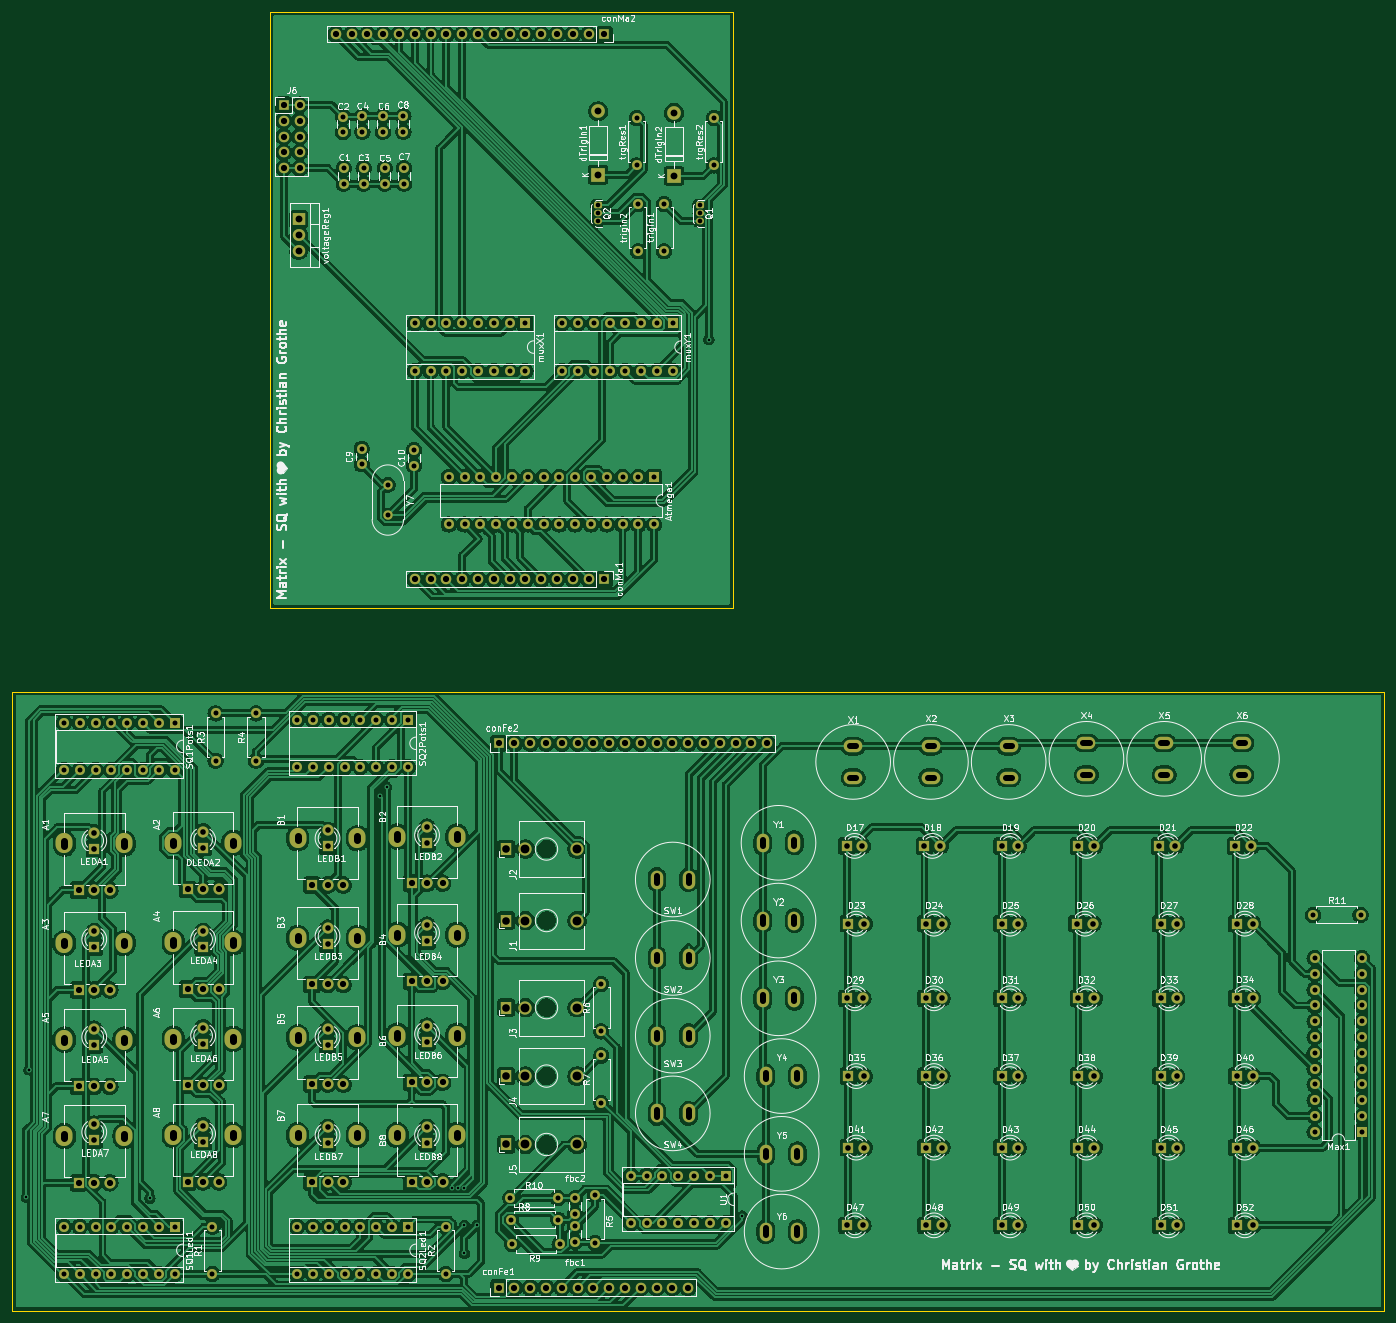
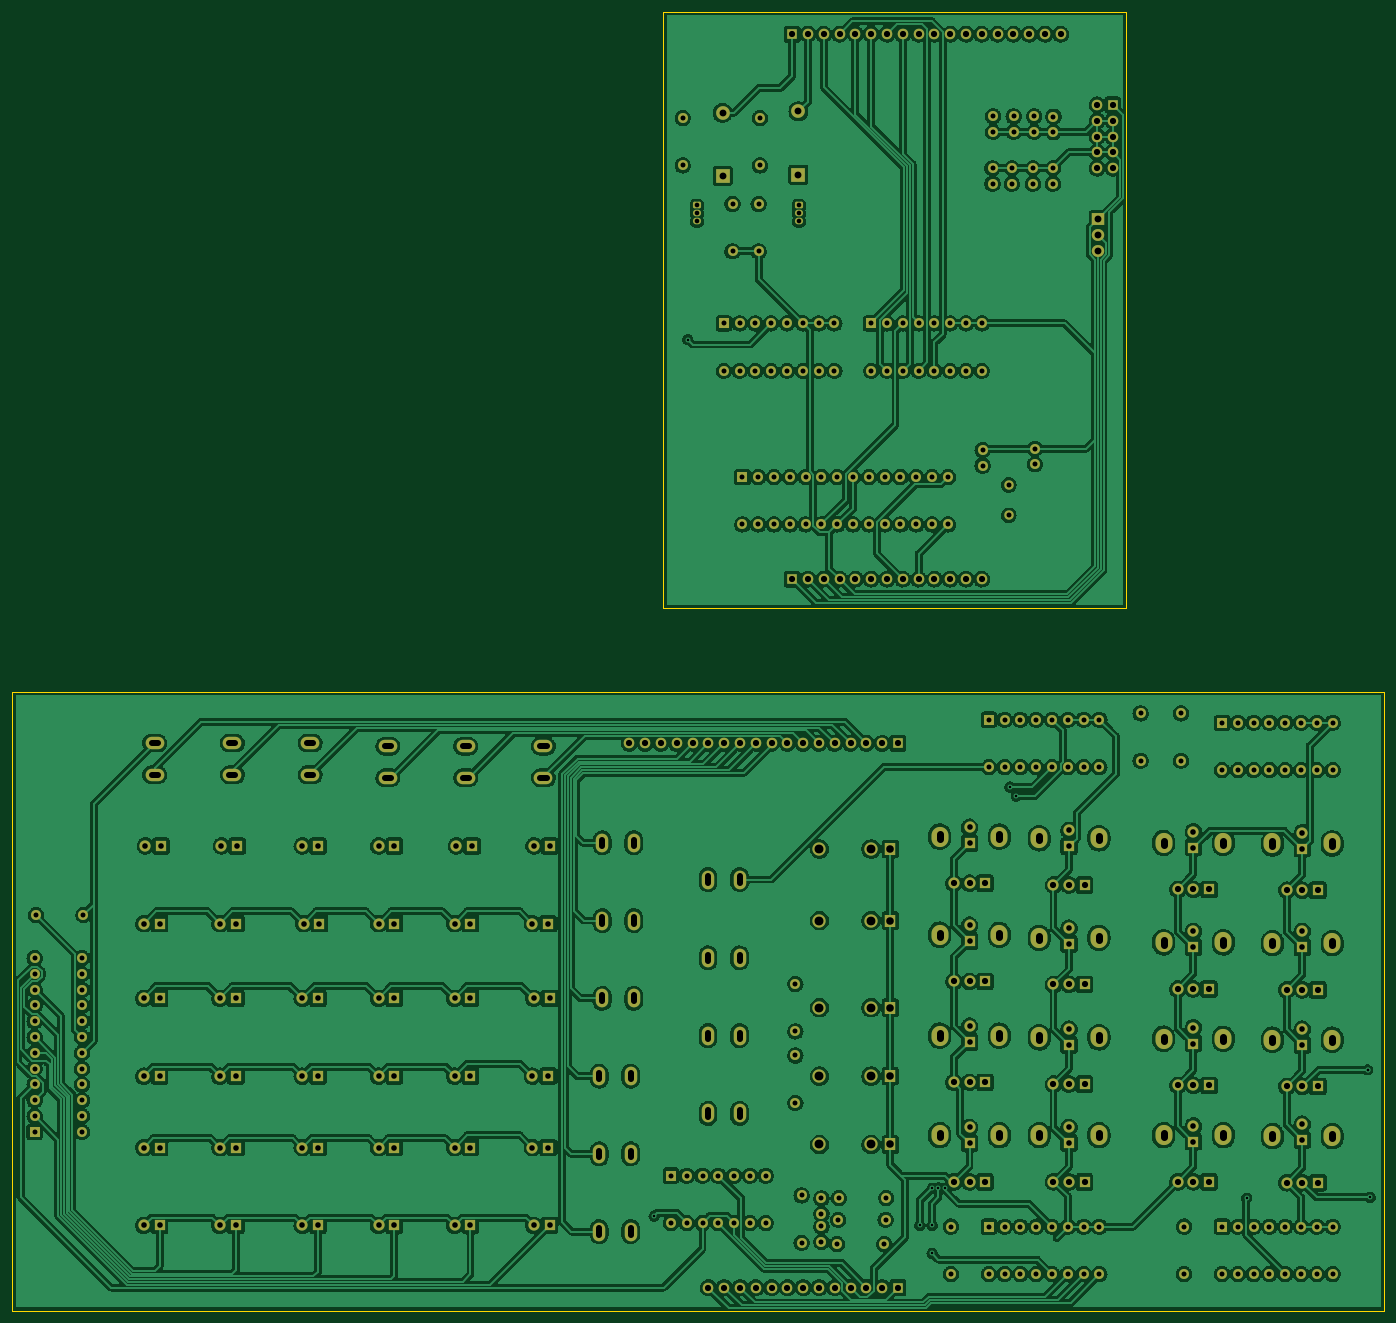
Circuit board: 11 layer files. Board 220.5 x 208.8 mm.
- bottom_copper: matrix-sq-v1-B_Cu.gbl (1268496 bytes)
- bottom_mask: matrix-sq-v1-B_Mask.gbs (16708 bytes)
- paste: matrix-sq-v1-B_Paste.gbp (505 bytes)
- bottom_silk: matrix-sq-v1-B_Silkscreen.gbo (16711 bytes)
- outline: matrix-sq-v1-Edge_Cuts.gm1 (953 bytes)
- top_copper: matrix-sq-v1-F_Cu.gtl (1259807 bytes)
- top_mask: matrix-sq-v1-F_Mask.gts (16708 bytes)
- paste: matrix-sq-v1-F_Paste.gtp (505 bytes)
- top_silk: matrix-sq-v1-F_Silkscreen.gto (218669 bytes)
- drill: matrix-sq-v1-NPTH.drl (290 bytes)
- drill: matrix-sq-v1-PTH.drl (10396 bytes)

=== bottom_copper: matrix-sq-v1-B_Cu.gbl (1268496 bytes, source omitted) ===
=== bottom_mask: matrix-sq-v1-B_Mask.gbs (16708 bytes, source omitted) ===
=== paste: matrix-sq-v1-B_Paste.gbp ===
G04 #@! TF.GenerationSoftware,KiCad,Pcbnew,6.0.5-2.fc35*
G04 #@! TF.CreationDate,2022-07-07T15:13:14+02:00*
G04 #@! TF.ProjectId,matrix-sq-v1,6d617472-6978-42d7-9371-2d76312e6b69,rev?*
G04 #@! TF.SameCoordinates,Original*
G04 #@! TF.FileFunction,Paste,Bot*
G04 #@! TF.FilePolarity,Positive*
%FSLAX46Y46*%
G04 Gerber Fmt 4.6, Leading zero omitted, Abs format (unit mm)*
G04 Created by KiCad (PCBNEW 6.0.5-2.fc35) date 2022-07-07 15:13:14*
%MOMM*%
%LPD*%
G01*
G04 APERTURE LIST*
G04 APERTURE END LIST*
M02*

=== bottom_silk: matrix-sq-v1-B_Silkscreen.gbo (16711 bytes, source omitted) ===
=== outline: matrix-sq-v1-Edge_Cuts.gm1 ===
G04 #@! TF.GenerationSoftware,KiCad,Pcbnew,6.0.5-2.fc35*
G04 #@! TF.CreationDate,2022-07-07T15:13:14+02:00*
G04 #@! TF.ProjectId,matrix-sq-v1,6d617472-6978-42d7-9371-2d76312e6b69,rev?*
G04 #@! TF.SameCoordinates,Original*
G04 #@! TF.FileFunction,Profile,NP*
%FSLAX46Y46*%
G04 Gerber Fmt 4.6, Leading zero omitted, Abs format (unit mm)*
G04 Created by KiCad (PCBNEW 6.0.5-2.fc35) date 2022-07-07 15:13:14*
%MOMM*%
%LPD*%
G01*
G04 APERTURE LIST*
G04 #@! TA.AperFunction,Profile*
%ADD10C,0.100000*%
G04 #@! TD*
G04 APERTURE END LIST*
D10*
X108300000Y-131900000D02*
X182700000Y-131900000D01*
X182700000Y-131900000D02*
X182700000Y-227700000D01*
X182700000Y-227700000D02*
X108300000Y-227700000D01*
X108300000Y-227700000D02*
X108300000Y-131900000D01*
X66850000Y-241200000D02*
X287350000Y-241200000D01*
X287350000Y-241200000D02*
X287350000Y-340700000D01*
X287350000Y-340700000D02*
X66850000Y-340700000D01*
X66850000Y-340700000D02*
X66850000Y-241200000D01*
M02*

=== top_copper: matrix-sq-v1-F_Cu.gtl (1259807 bytes, source omitted) ===
=== top_mask: matrix-sq-v1-F_Mask.gts (16708 bytes, source omitted) ===
=== paste: matrix-sq-v1-F_Paste.gtp ===
G04 #@! TF.GenerationSoftware,KiCad,Pcbnew,6.0.5-2.fc35*
G04 #@! TF.CreationDate,2022-07-07T15:13:14+02:00*
G04 #@! TF.ProjectId,matrix-sq-v1,6d617472-6978-42d7-9371-2d76312e6b69,rev?*
G04 #@! TF.SameCoordinates,Original*
G04 #@! TF.FileFunction,Paste,Top*
G04 #@! TF.FilePolarity,Positive*
%FSLAX46Y46*%
G04 Gerber Fmt 4.6, Leading zero omitted, Abs format (unit mm)*
G04 Created by KiCad (PCBNEW 6.0.5-2.fc35) date 2022-07-07 15:13:14*
%MOMM*%
%LPD*%
G01*
G04 APERTURE LIST*
G04 APERTURE END LIST*
M02*

=== top_silk: matrix-sq-v1-F_Silkscreen.gto (218669 bytes, source omitted) ===
=== drill: matrix-sq-v1-NPTH.drl ===
M48
; DRILL file {KiCad 6.0.5-2.fc35} date Do 07 Jul 2022 15:13:37 CEST
; FORMAT={-:-/ absolute / metric / decimal}
; #@! TF.CreationDate,2022-07-07T15:13:37+02:00
; #@! TF.GenerationSoftware,Kicad,Pcbnew,6.0.5-2.fc35
; #@! TF.FileFunction,NonPlated,1,2,NPTH
FMAT,2
METRIC
%
G90
G05
T0
M30

=== drill: matrix-sq-v1-PTH.drl (10396 bytes, source omitted) ===
